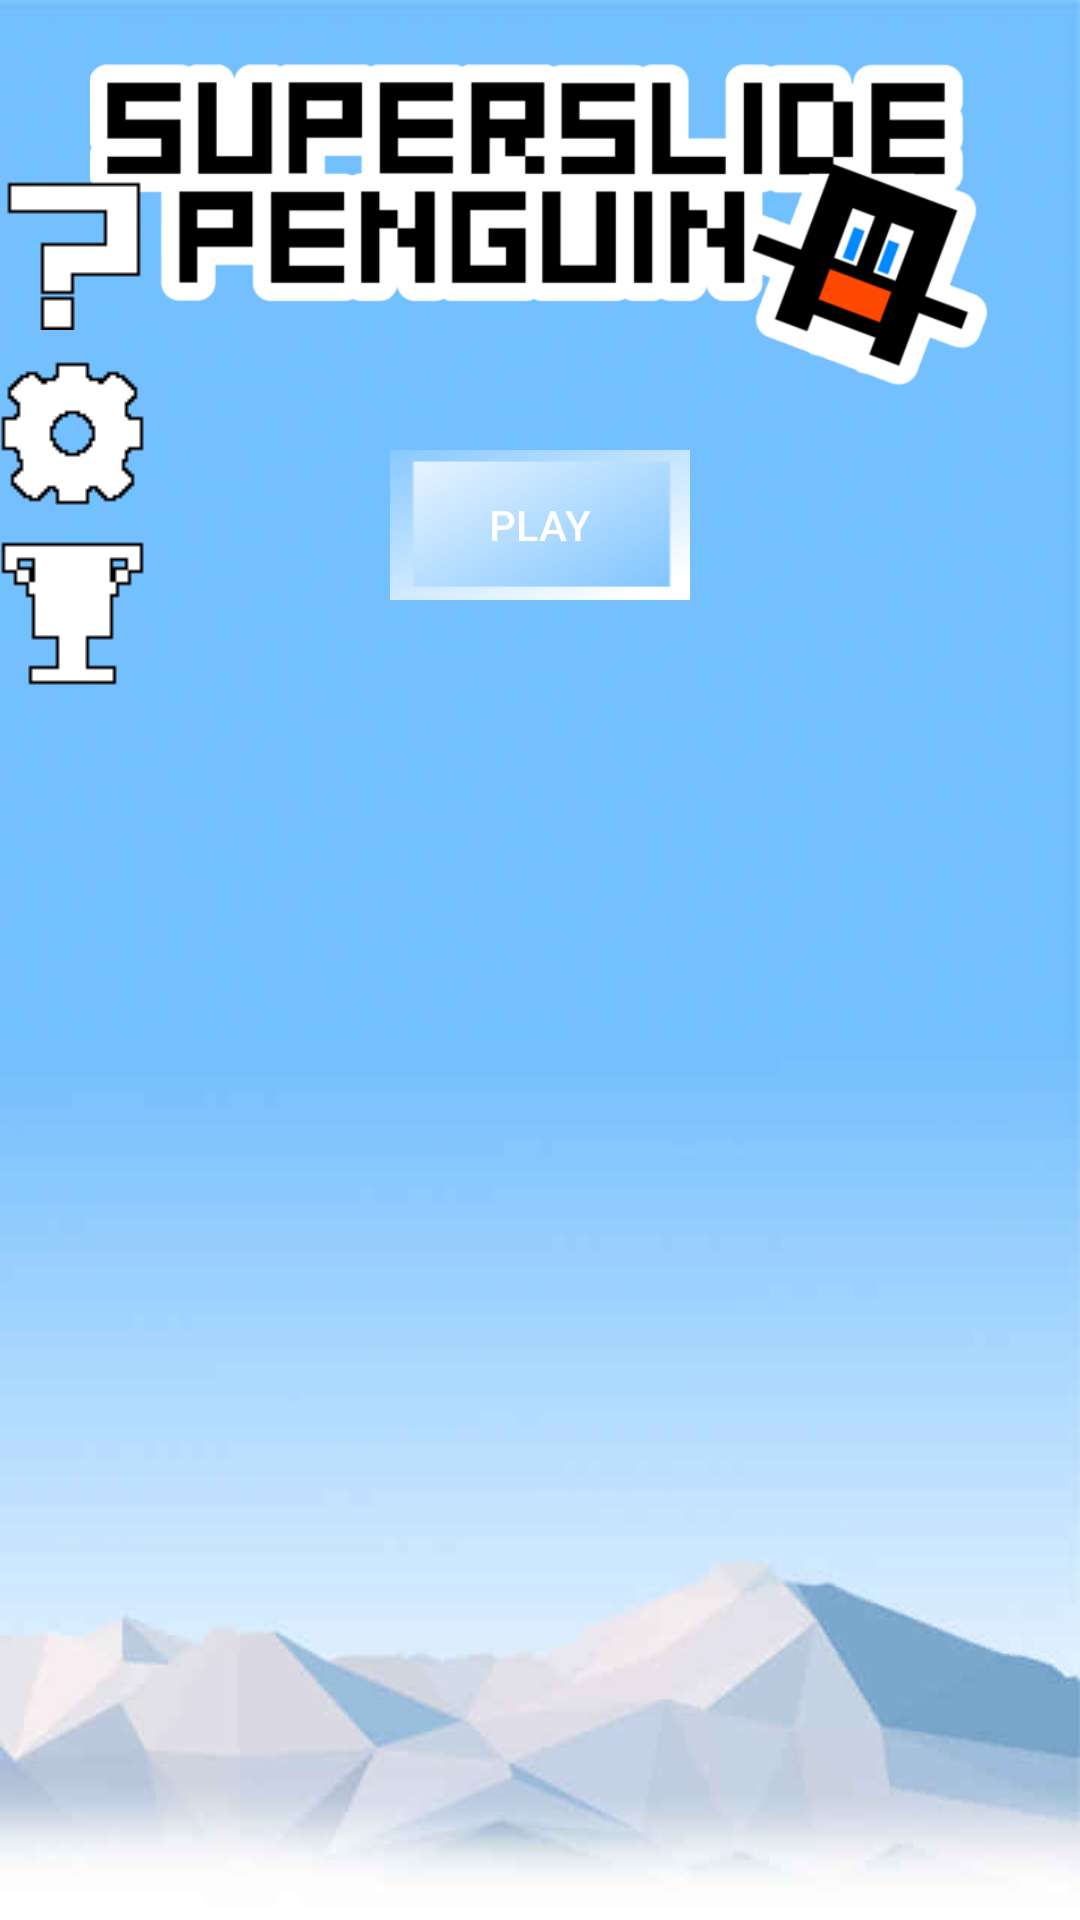

Reconstruct the res/layout file that produces this screen, plus the resources it refers to.
<!-- AndroidManifest.xml: application theme AppTheme -->
<!-- res/layout/activity_main.xml -->
<?xml version="1.0" encoding="utf-8"?>
<RelativeLayout xmlns:android="http://schemas.android.com/apk/res/android"
    xmlns:tools="http://schemas.android.com/tools" android:layout_width="match_parent"
    android:layout_height="match_parent" android:paddingLeft="@dimen/activity_horizontal_margin"
    android:paddingRight="@dimen/activity_horizontal_margin"
    android:paddingTop="@dimen/activity_vertical_margin"
    android:paddingBottom="@dimen/activity_vertical_margin"
    tools:context="Controller.MainActivity"
    android:background="@drawable/background">

    <ImageView
        android:src = "@drawable/ssp"
        android:contentDescription="@string/app_name"
        android:layout_width="300dp"
        android:layout_height="150dp"
        android:gravity="center"
        android:adjustViewBounds="true"
        android:layout_centerHorizontal="true"
        />

    <Button
        android:layout_width="100dp"
        android:layout_height="50dp"
        android:textColor="#FFFFFF"
        android:text="@string/Begin_button"
        android:id="@+id/Begin_Button"
        android:onClick="BeginGame"
        android:layout_centerHorizontal="true"
        android:layout_marginTop="150dp"
        android:background="@drawable/ice"
        />

    <ImageButton
        android:layout_width = "wrap_content"
        android:layout_height= "wrap_content"
        android:scaleType="centerInside"
        android:background="@null"
        android:src="@drawable/leaderboards"
        android:id="@+id/Leaderboards_Button"
        android:onClick="OpenLeaderboards"
        android:layout_marginTop="180dp" />

    <ImageButton
        android:layout_width = "wrap_content"
        android:layout_height= "wrap_content"
        android:scaleType="centerInside"
        android:background="@null"
        android:src="@drawable/help"
        android:id="@+id/Help_button"
        android:onClick="OpenHelp"
        android:layout_marginTop="60dp" />

    <ImageButton
        android:layout_width = "wrap_content"
        android:layout_height= "wrap_content"
        android:scaleType="centerInside"
        android:background="@null"
        android:src="@drawable/options"
        android:id="@+id/Options_button"
        android:onClick="OpenOptions"
        android:layout_marginTop="120dp" />
</RelativeLayout>
<!-- resources referenced by this layout -->
<resources>
  <!-- drawable background: jpg bitmap (drawable, 13206 bytes) -->
  <!-- drawable help: png bitmap (drawable, 299 bytes) -->
  <!-- drawable ice: png bitmap (drawable, 4370 bytes) -->
  <!-- drawable leaderboards: png bitmap (drawable, 366 bytes) -->
  <!-- drawable options: png bitmap (drawable, 526 bytes) -->
  <!-- drawable ssp: png bitmap (drawable, 25924 bytes) -->
  <string name="Begin_button">Play</string>
  <string name="app_name">Super Slide Penguin</string>
  <style name="AppTheme" parent="Theme.AppCompat.NoActionBar">
          <item id="@+id/ScoreHolder" name="android:windowNoTitle">true</item>
      </style>
</resources>
